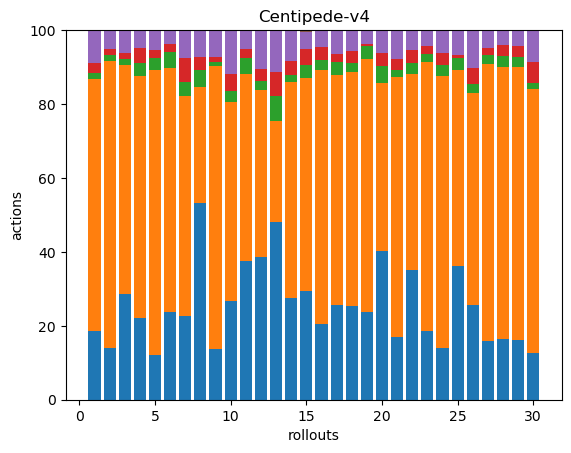

The data file committed next to this chart (first rows):
74, 271, 7, 11, 35, 0, 0, 0, 0, 0, 0, 0, 0, 0, 0, 0, 0, 0
43, 239, 5, 5, 16, 0, 0, 0, 0, 0, 0, 0, 0, 0, 0, 0, 0, 0
51, 110, 3, 3, 11, 0, 0, 0, 0, 0, 0, 0, 0, 0, 0, 0, 0, 0
50, 149, 8, 9, 11, 0, 0, 0, 0, 0, 0, 0, 0, 0, 0, 0, 0, 0
52, 329, 14, 9, 22, 1, 0, 0, 0, 0, 0, 0, 0, 0, 0, 0, 0, 0
56, 155, 10, 5, 9, 0, 0, 0, 0, 0, 0, 0, 0, 0, 0, 0, 0, 0
42, 111, 7, 12, 14, 0, 0, 0, 0, 0, 0, 0, 0, 0, 0, 0, 0, 0
59, 35, 5, 4, 8, 0, 0, 0, 0, 0, 0, 0, 0, 0, 0, 0, 0, 0
46, 257, 4, 5, 24, 0, 0, 0, 0, 0, 0, 0, 0, 0, 0, 0, 0, 0
60, 121, 7, 10, 27, 0, 0, 0, 0, 0, 0, 0, 0, 0, 0, 0, 0, 0
60, 81, 7, 4, 8, 0, 0, 0, 0, 0, 0, 0, 0, 0, 0, 0, 0, 0
48, 56, 3, 4, 13, 0, 0, 0, 0, 0, 0, 0, 0, 0, 0, 0, 0, 0
51, 29, 7, 7, 12, 0, 0, 0, 0, 0, 0, 0, 0, 0, 0, 0, 0, 0
73, 156, 5, 10, 22, 0, 0, 0, 0, 0, 0, 0, 0, 0, 0, 0, 0, 0
63, 123, 8, 9, 10, 1, 0, 0, 0, 0, 0, 0, 0, 0, 0, 0, 0, 0
55, 184, 7, 10, 12, 0, 0, 0, 0, 0, 0, 0, 0, 0, 0, 0, 0, 0
84, 203, 12, 7, 21, 0, 0, 0, 0, 0, 0, 0, 0, 0, 0, 0, 0, 0
107, 267, 11, 13, 24, 0, 0, 0, 0, 0, 0, 0, 0, 0, 0, 0, 0, 0
45, 129, 7, 1, 7, 0, 0, 0, 0, 0, 0, 0, 0, 0, 0, 0, 0, 0
45, 51, 5, 4, 7, 0, 0, 0, 0, 0, 0, 0, 0, 0, 0, 0, 0, 0
61, 254, 7, 11, 28, 0, 0, 0, 0, 0, 0, 0, 0, 0, 0, 0, 0, 0
59, 89, 5, 6, 9, 0, 0, 0, 0, 0, 0, 0, 0, 0, 0, 0, 0, 0
51, 201, 6, 6, 12, 0, 0, 0, 0, 0, 0, 0, 0, 0, 0, 0, 0, 0
46, 241, 10, 11, 20, 0, 0, 0, 0, 0, 0, 0, 0, 0, 0, 0, 0, 0
97, 142, 9, 2, 18, 0, 0, 0, 0, 0, 0, 0, 0, 0, 0, 0, 0, 0
53, 118, 5, 9, 21, 0, 0, 0, 0, 0, 0, 0, 0, 0, 0, 0, 0, 0
47, 220, 7, 6, 14, 0, 0, 0, 0, 0, 0, 0, 0, 0, 0, 0, 0, 0
45, 201, 8, 8, 11, 0, 0, 0, 0, 0, 0, 0, 0, 0, 0, 0, 0, 0
87, 397, 15, 16, 22, 1, 0, 0, 0, 0, 0, 0, 0, 0, 0, 0, 0, 0
50, 285, 6, 23, 34, 0, 0, 0, 0, 0, 0, 0, 0, 0, 0, 0, 0, 0
